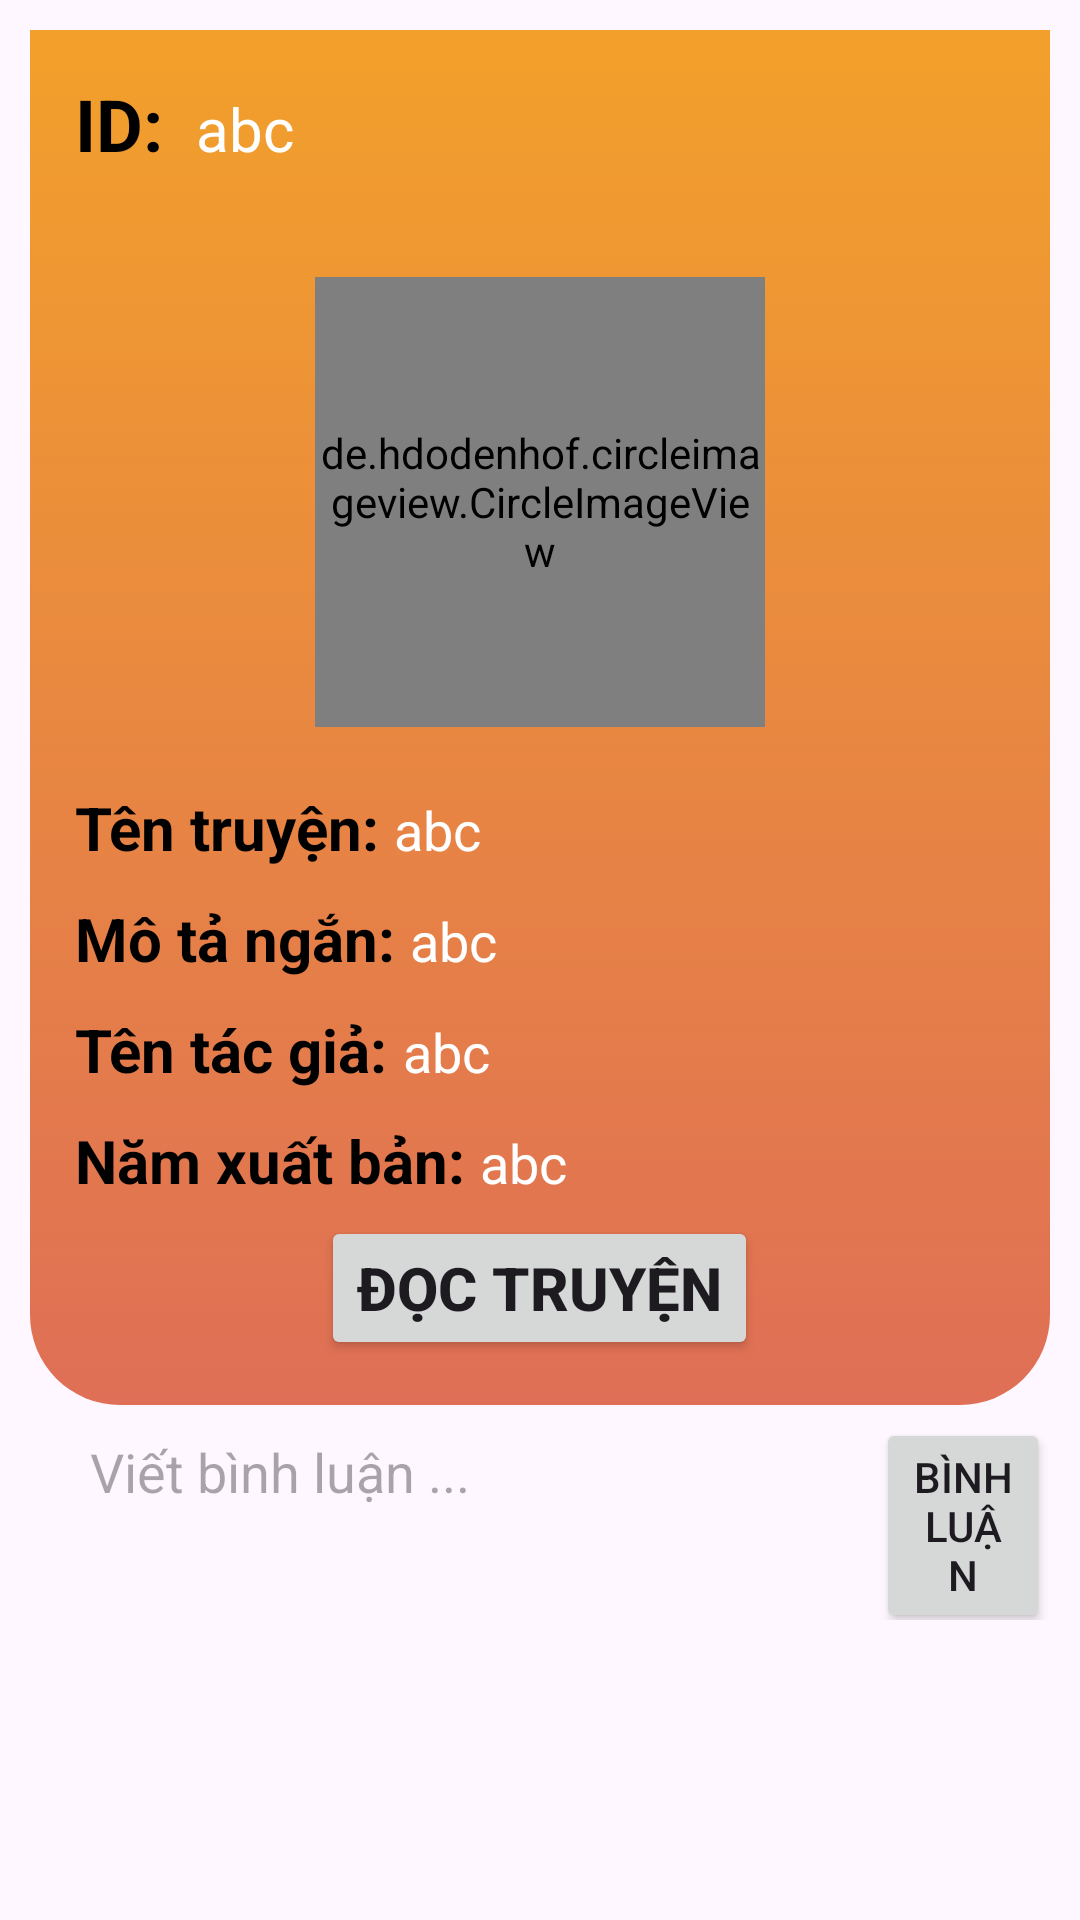

Write the Android layout XML for this screen, with the resource values it uses.
<!-- AndroidManifest.xml: application theme Theme.AndroidNetworkingNew -->
<!-- res/layout/activity_man_hinh_chi_tiet.xml -->
<LinearLayout xmlns:android="http://schemas.android.com/apk/res/android"
    xmlns:app="http://schemas.android.com/apk/res-auto"
    android:layout_width="match_parent"
    android:layout_height="wrap_content"
    android:orientation="horizontal"
    android:padding="10dp">

    <LinearLayout
        android:layout_width="match_parent"
        android:layout_height="wrap_content"
        android:orientation="vertical">

        <androidx.coordinatorlayout.widget.CoordinatorLayout
            android:layout_width="match_parent"
            android:layout_height="wrap_content"
            android:background="@drawable/bkgcam">


            <LinearLayout
                android:id="@+id/linearLayout6"
                android:layout_width="match_parent"
                android:layout_height="wrap_content"
                android:layout_gravity="bottom|center"
                android:layout_margin="15dp"
                android:orientation="vertical">

                <LinearLayout
                    android:layout_width="wrap_content"

                    android:layout_height="wrap_content"
                    android:orientation="horizontal">

                    <TextView
                        android:layout_width="wrap_content"
                        android:layout_height="wrap_content"
                        android:text="ID: "
                        android:textColor="@color/black"
                        android:textSize="24dp"
                        android:textStyle="bold" />

                    <TextView
                        android:id="@+id/txtIdTruyenChiTiet"
                        android:layout_width="wrap_content"
                        android:layout_height="wrap_content"
                        android:text=" abc"
                        android:textColor="@color/white"
                        android:textSize="20dp" />

                </LinearLayout>

                <LinearLayout
                    android:layout_width="200dp"
                    android:layout_height="200dp"
                    android:layout_gravity="center"
                    android:gravity="center"
                    app:layout_anchor="@+id/linearLayout6"
                    app:layout_anchorGravity="top|center">


                    <de.hdodenhof.circleimageview.CircleImageView
                        android:id="@+id/imgAnhBiaChiTiet"
                        android:layout_width="150dp"
                        android:layout_height="150dp"
                        android:layout_marginTop="10dp"
                        android:src="@drawable/avatar" />

                </LinearLayout>

                <LinearLayout
                    android:layout_width="match_parent"
                    android:layout_height="wrap_content"
                    android:layout_marginTop="5dp"
                    android:layout_marginBottom="5dp"
                    android:orientation="horizontal">

                    <TextView
                        android:layout_width="wrap_content"
                        android:layout_height="wrap_content"
                        android:text="Tên truyện: "
                        android:textColor="@color/black"
                        android:textSize="20dp"
                        android:textStyle="bold" />

                    <TextView
                        android:id="@+id/txtTenTruyenChiTiet"
                        android:layout_width="match_parent"
                        android:layout_height="wrap_content"
                        android:text="abc"
                        android:textColor="@color/white"
                        android:textSize="18dp" />
                </LinearLayout>

                <LinearLayout
                    android:layout_width="match_parent"
                    android:layout_height="wrap_content"
                    android:layout_marginTop="5dp"
                    android:layout_marginBottom="5dp"
                    android:orientation="horizontal">

                    <TextView
                        android:layout_width="wrap_content"
                        android:layout_height="wrap_content"
                        android:text="Mô tả ngắn: "
                        android:textColor="@color/black"
                        android:textSize="20dp"
                        android:textStyle="bold" />

                    <TextView
                        android:id="@+id/txtMoTaNganChiTiet"
                        android:layout_width="match_parent"
                        android:layout_height="wrap_content"
                        android:text="abc"
                        android:textColor="@color/white"
                        android:textSize="18dp" />
                </LinearLayout>

                <LinearLayout
                    android:layout_width="match_parent"
                    android:layout_height="wrap_content"
                    android:layout_marginTop="5dp"
                    android:layout_marginBottom="5dp"
                    android:orientation="horizontal">

                    <TextView
                        android:layout_width="wrap_content"
                        android:layout_height="wrap_content"
                        android:text="Tên tác giả: "
                        android:textColor="@color/black"
                        android:textSize="20dp"
                        android:textStyle="bold" />

                    <TextView
                        android:id="@+id/txtTenTacGiaChiTiet"
                        android:layout_width="match_parent"
                        android:layout_height="wrap_content"
                        android:text="abc"
                        android:textColor="@color/white"
                        android:textSize="18dp" />
                </LinearLayout>

                <LinearLayout
                    android:layout_width="match_parent"
                    android:layout_height="wrap_content"
                    android:layout_marginTop="5dp"
                    android:layout_marginBottom="5dp"
                    android:orientation="horizontal">

                    <TextView
                        android:layout_width="wrap_content"
                        android:layout_height="wrap_content"
                        android:text="Năm xuất bản: "
                        android:textColor="@color/black"
                        android:textSize="20dp"
                        android:textStyle="bold" />

                    <TextView
                        android:id="@+id/txtNamXuatBanChiTiet"
                        android:layout_width="match_parent"
                        android:layout_height="wrap_content"
                        android:text="abc"
                        android:textColor="@color/white"
                        android:textSize="18dp" />
                </LinearLayout>


                <Button
                    android:id="@+id/btnDocTruyen"
                    android:layout_width="wrap_content"
                    android:layout_height="wrap_content"
                    android:layout_gravity="center"
                    android:text="Đọc truyện"
                    android:textSize="20dp"
                    android:textStyle="bold" />


            </LinearLayout>


        </androidx.coordinatorlayout.widget.CoordinatorLayout>
        <LinearLayout
            android:layout_width="match_parent"
            android:layout_height="wrap_content"
            android:orientation="vertical">
            <LinearLayout
                android:layout_width="match_parent"
                android:layout_height="wrap_content"
                android:orientation="horizontal"
                android:layout_alignParentBottom="true">

                <EditText
                    android:id="@+id/edtBinhLuan"
                    android:layout_width="282dp"
                    android:layout_height="wrap_content"
                    android:background="@drawable/edittext_bg"
                    android:hint="Viết bình luận ..."
                    android:paddingLeft="20dp"
                    android:paddingTop="10dp"
                    android:paddingRight="20dp"
                    android:paddingBottom="10dp" />

                <Button
                    android:id="@+id/btnBinhLuan"
                    android:layout_width="wrap_content"
                    android:layout_height="wrap_content"
                    android:text="Bình luận" />
            </LinearLayout>
        <androidx.recyclerview.widget.RecyclerView
            android:id="@+id/recycleViewBinhLuan"
            android:layout_width="match_parent"
            android:layout_height="match_parent" />


        </LinearLayout>
    </LinearLayout>


</LinearLayout>
<!-- resources referenced by this layout -->
<resources>
  <color name="black">#FF000000</color>
  <color name="white">#FFFFFFFF</color>
  <!-- drawable bkgcam (drawable) -->
  <?xml version="1.0" encoding="utf-8"?>
  
  <selector xmlns:android="http://schemas.android.com/apk/res/android">
      <item>
          <shape android:shape="rectangle">
              <gradient android:startColor="#f2a02b"
                  android:endColor="#df6f56"
                  android:angle="270"/>
              <corners android:bottomRightRadius="30dp"
                  android:bottomLeftRadius="30dp"/>
          </shape>
      </item>
  </selector>
  <style name="Theme.AndroidNetworkingNew" parent="Base.Theme.AndroidNetworkingNew" />
  <style name="Base.Theme.AndroidNetworkingNew" parent="Theme.Material3.DayNight.NoActionBar">
          <item name="colorPrimary">@color/red_1</item>
          <item name="colorPrimaryVariant">@color/gray_3</item>
          <item name="colorOnPrimary">@color/white</item>
          
          <item name="colorSecondary">@color/white</item>
          <item name="colorSecondaryVariant">@color/white</item>
          <item name="colorOnSecondary">@color/black</item>
          
          <item name="android:statusBarColor" tools:targetApi="l">?attr/colorPrimaryVariant</item>
  
      </style>
  <color name="red_1">#f76a6a</color>
  <color name="gray_3">#8ac8ed</color>
</resources>
